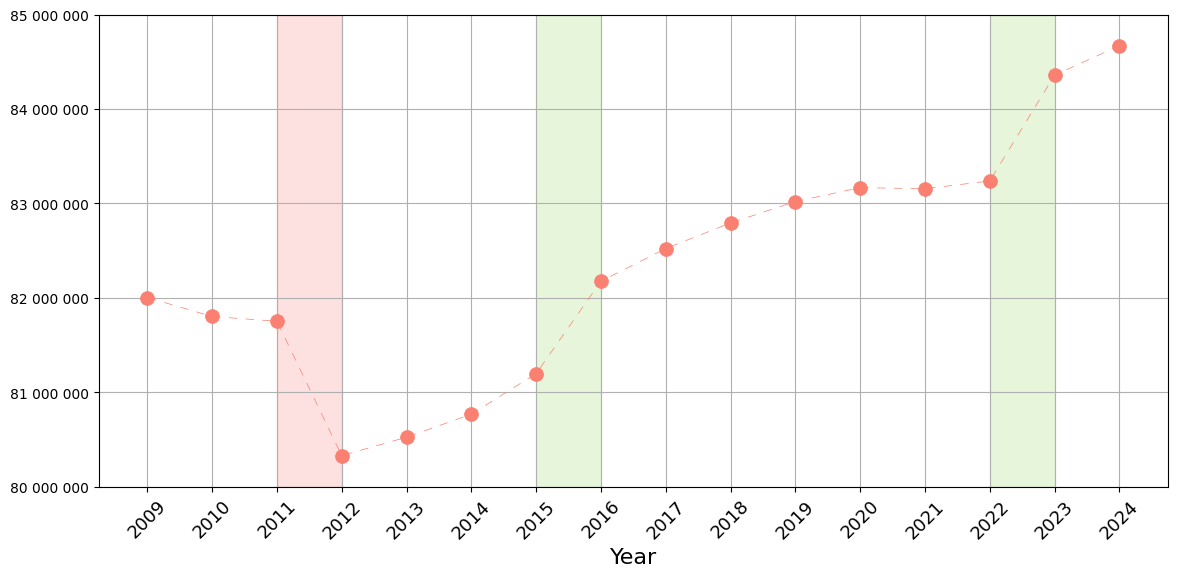

Python code for this plot: (Note: this script raises an exception after producing the figure.)
# -*- coding: utf-8 -*-
"""
Created on Fri May 20 22:18:38 2022

@author: Martin Sauter
"""



import pandas as pd
from matplotlib import pyplot as plt
import numpy as np
from scipy.stats import linregress
from matplotlib.ticker import FuncFormatter

from cycler import cycler
import os


def format_func(value, tick_number):
    return f'{value:,.0f}'.replace(',', ' ')  
    # Umständlich Tausendertrennzeichen, ohne Dezimalstellen

#####################################################

#plt.clf()
#plt.figure(figsize=(10,7),dpi=100)
fig,ax=plt.subplots(1,1,figsize=(12,6),dpi=100)

plt.style.use("classic")
plt.rcParams["lines.linewidth"]=2
plt.rcParams['font.family'] = 'Arial'
plt.rcParams["font.size"]=14
plt.rcParams['axes.prop_cycle'] = cycler('color',
                                         plt.get_cmap('Paired').colors)


########################################################################


pop=[84669326,84358845,83237124,	83155031	,83166711,83019213,82792351,	82521653	,
     82175684,81197537,80767463,	80523746	,80327900,81751602,81802257,82002356	]


jahre=np.linspace(2024,2009,16).astype(int)



ax.set_xticks(np.linspace(2009,2024,16).astype(int))
ax.set_xticklabels(np.linspace(2009,2024,16).astype(int),
                   fontsize=13,rotation=45)

#ax.set_yticks(np.linspace(8e5,1.1e6,7))

# Formatter für die y-Achse setzen
ax.yaxis.set_major_formatter(FuncFormatter(format_func))


ax.set_xlabel("Year",fontsize="16")
ax.spines[:].set_color('black')
ax.plot(jahre,pop,lw=0.5,marker="o",color="salmon",
         label="Observed Deaths in Germany",markersize=10,
         markeredgecolor="salmon",ls="--")
#ax.set_ylabel("Population Number")

c=plt.get_cmap('Paired').colors
# #############################################################
ax.axvspan(2011,2012, color=c[4], alpha=0.3)
ax.axvspan(2015,2016, color=c[2],alpha=0.3)
ax.axvspan(2022,2023, color=c[2],alpha=0.3)

# ######################################
plt.grid(True)
plt.tight_layout()

plt.savefig("../figures/Fig S4 Bev Zeitverlauf.png")
